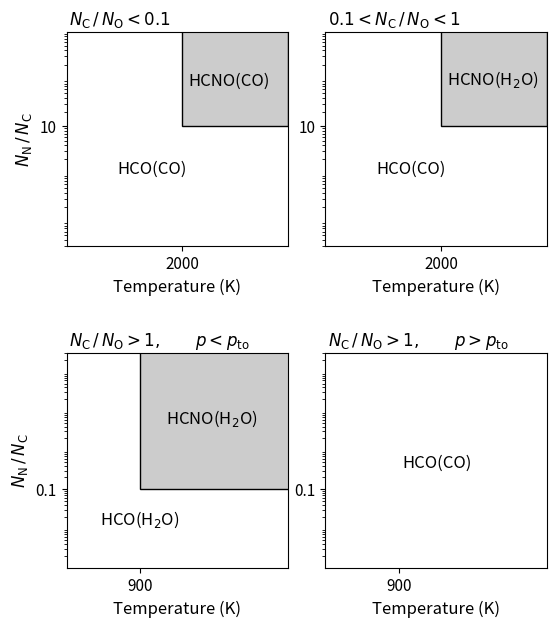

Reproduce this figure in Python. (Note: this script raises an exception after producing the figure.)
#! /usr/bin/env python

import matplotlib.pyplot as plt


def text(x, y, text, fs):
  """
  Matplotlib text wrapper.
  """
  plt.text(x, y, text, fontsize=fs, ha="left", va="bottom",
           transform=ax.transAxes)

fs = 12

plt.figure(5, (6,8))
plt.clf()
plt.subplots_adjust(0.12, 0.25, 0.92, 0.92, wspace=0.17, hspace=0.5)
ax = plt.subplot(221)
plt.yscale("log")
plt.xlim(900, 3000)
plt.ylim(3e-2, 1e3)
rect = plt.Rectangle((2000, 10), 1000, 1000, fc="0.8", ec="k")
ax.add_patch(rect)
plt.xlabel("Temperature (K)", fontsize=fs)
plt.ylabel(r"$N_{\rm N}\,/\,N_{\rm C}$", fontsize=fs)
ax.set_xticks([2000])
ax.set_yticks([10])
ax.set_yticklabels(['10'])
text(0.01, 1.01, r"$N_{\rm C}\,/\,N_{\rm O}< 0.1$", fs)
text(0.23, 0.32, r"HCO(CO)", fs)
text(0.55, 0.73, r"HCNO(CO)", fs)
ax.tick_params(labelsize=fs-1)

ax = plt.subplot(222)
plt.yscale("log")
plt.xlim(900, 3000)
plt.ylim(3e-2, 1e3)
rect = plt.Rectangle((2000, 10), 1000, 1000, fc="0.8", ec="k")
ax.add_patch(rect)
plt.xlabel("Temperature (K)", fontsize=fs)
ax.set_xticks([2000])
ax.set_yticks([10])
ax.set_yticklabels(['10'])
text(0.01, 1.01, r"$0.1<N_{\rm C}\,/\,N_{\rm O}< 1$", fs)
text(0.23, 0.32, r"HCO(CO)", fs)
text(0.55, 0.73, r"HCNO(H$_2$O)", fs)
ax.tick_params(labelsize=fs-1)

ax = plt.subplot(223)
plt.yscale("log")
plt.xlim(200, 2300)
plt.ylim(1e-3, 3e2)
ax.add_patch(plt.Rectangle((900,  0.1), 2000, 1e3, fc="0.8", ec='k'))
plt.xlabel("Temperature (K)", fontsize=fs)
plt.ylabel(r"$N_{\rm N}\,/\,N_{\rm C}$", fontsize=fs)
ax.set_xticks([900])
ax.set_yticks([0.1])
ax.set_yticklabels(['0.1'])
text(0.01, 1.01, r"$N_{\rm C}\,/\,N_{\rm O}> 1,\qquad p < p_{\rm to}$", fs)
text(0.15, 0.18, r"HCO(H$_2$O)", fs)
text(0.45, 0.65, r"HCNO(H$_2$O)", fs)
ax.tick_params(labelsize=fs-1)

ax = plt.subplot(224)
plt.yscale("log")
plt.xlim(200, 2300)
plt.ylim(1e-3, 3e2)
plt.xlabel("Temperature (K)", fontsize=fs)
ax.set_xticks([900])
ax.set_yticks([0.1])
ax.set_yticklabels(['0.1'])
text(0.01, 1.01, r"$N_{\rm C}\,/\,N_{\rm O}> 1,\qquad p > p_{\rm to}$", fs)
text(0.35, 0.45, r"HCO(CO)", fs)
ax.tick_params(labelsize=fs-1)

plt.savefig("plots/regimes.ps")
